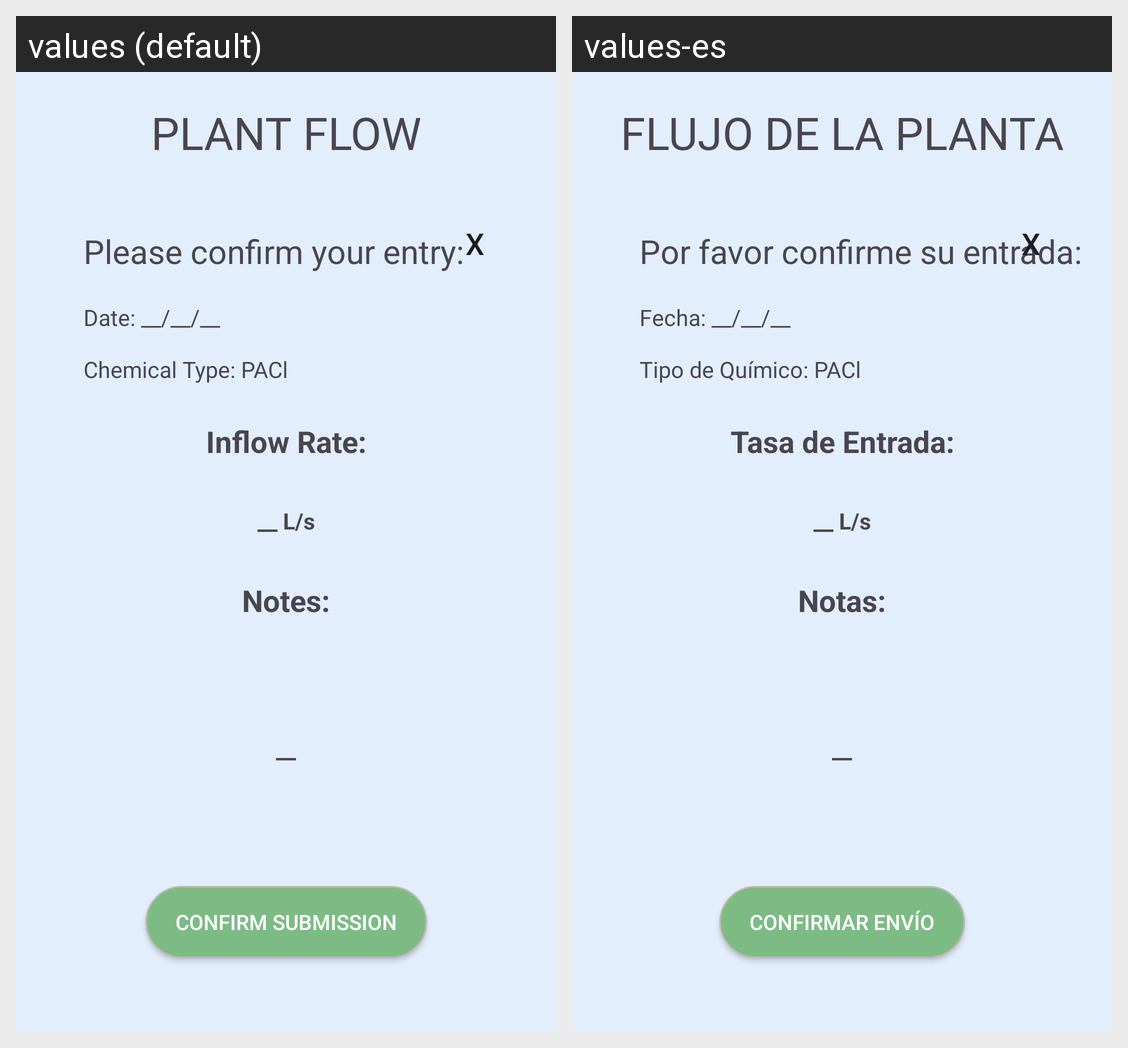

Here is an Android app screen in its default locale and in the app's own translations. Write out the translated-string differences for the strings that appear on this screen.
Android screen res/layout/fragment_plant_flow_confirm_entry.xml rendered under 2 locales, left to right: values (default), values-es. Device: Nexus 5 (rendered at 1080×1920; each locale shown at half size, 540×960, under a caption strip naming it); theme Theme.AguaDatosApp.
Strings drawn on this screen, with the default value and each locale's value (text and hints the layout hard-codes, and strings that could not be matched under every locale, appear in the picture but are not listed):

plant_flow_caps
  values: PLANT FLOW
  values-es: FLUJO DE LA PLANTA

x
  values: X
  values-es: X

please_confirm_your_entry
  values: Please confirm your entry:
  values-es: Por favor confirme su entrada:

date_default
  values: Date: __/__/__
  values-es: Fecha: __/__/__

chemical_type_pac
  values: Chemical Type: PACl
  values-es: Tipo de Químico: PACl

inflow_rate
  values: Inflow Rate:
  values-es: Tasa de Entrada:

_l_s
  values: __ L/s
  values-es: __ L/s

notes
  values: Notes:
  values-es: Notas:

__
  values: __
  values-es: __

confirm_submission
  values: CONFIRM SUBMISSION
  values-es: CONFIRMAR ENVÍO
